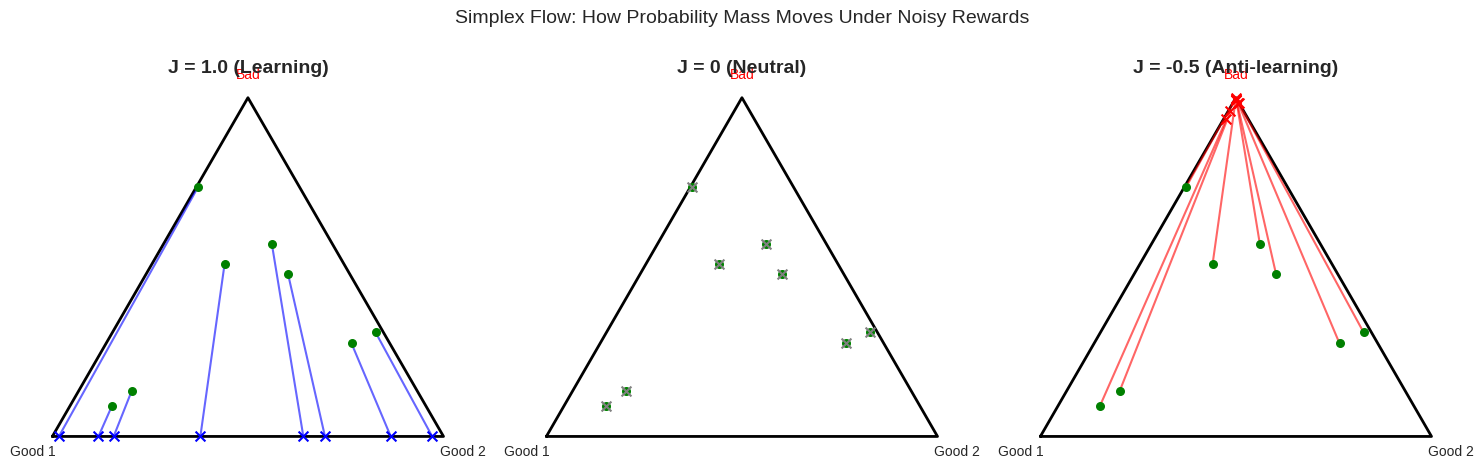

The script that saved this image:
import numpy as np
import matplotlib.pyplot as plt
from matplotlib.patches import Polygon
from matplotlib.collections import LineCollection

plt.style.use('seaborn-v0_8-whitegrid')
plt.rcParams.update({'font.size': 12})

def to_cartesian(p):
    """Convert 3D simplex point to 2D Cartesian for plotting."""
    # Vertices of equilateral triangle
    v0 = np.array([0, 0])
    v1 = np.array([1, 0])
    v2 = np.array([0.5, np.sqrt(3)/2])
    return p[0] * v0 + p[1] * v1 + p[2] * v2

def draw_simplex(ax):
    """Draw the simplex triangle."""
    vertices = np.array([[0, 0], [1, 0], [0.5, np.sqrt(3)/2], [0, 0]])
    ax.plot(vertices[:, 0], vertices[:, 1], 'k-', linewidth=2)
    ax.set_aspect('equal')
    ax.axis('off')
    
    # Label vertices
    ax.text(-0.05, -0.05, 'Good 1', ha='center', fontsize=10)
    ax.text(1.05, -0.05, 'Good 2', ha='center', fontsize=10)
    ax.text(0.5, np.sqrt(3)/2 + 0.05, 'Bad', ha='center', fontsize=10, color='red')

def compute_drift(p, J, eta=0.1):
    """
    Compute drift vector at point p on simplex.
    p = [p_good1, p_good2, p_bad]
    """
    p = np.array(p)
    p = np.clip(p, 1e-6, 1 - 1e-6)
    p = p / p.sum()
    
    # Reward structure: good modes get +1, bad mode gets -1 (on average, modulated by J)
    # Simplified drift: bad mode mass decays proportional to J
    p_bad = p[2]
    p_good = p[0] + p[1]
    
    # Drift in bad mode direction
    drift_bad = -eta * J * p_bad * (1 - p_bad)
    
    # Distribute gain to good modes proportionally
    if p_good > 1e-6:
        drift_good1 = -drift_bad * (p[0] / p_good)
        drift_good2 = -drift_bad * (p[1] / p_good)
    else:
        drift_good1 = drift_good2 = -drift_bad / 2
    
    return np.array([drift_good1, drift_good2, drift_bad])

def simulate_trajectory(p0, J, T=100, dt=0.5, eta=0.1):
    """Simulate a trajectory on the simplex."""
    p = np.array(p0, dtype=float)
    trajectory = [p.copy()]
    
    for _ in range(int(T / dt)):
        drift = compute_drift(p, J, eta)
        p = p + drift * dt
        p = np.clip(p, 1e-6, 1)
        p = p / p.sum()
        trajectory.append(p.copy())
    
    return np.array(trajectory)

fig, axes = plt.subplots(1, 3, figsize=(15, 5))

J_values = [1.0, 0.0, -0.5]
titles = ['J = 1.0 (Learning)', 'J = 0 (Neutral)', 'J = -0.5 (Anti-learning)']
colors = ['blue', 'gray', 'red']

# Initial points spread across simplex
np.random.seed(42)
n_traj = 8
init_points = []
for _ in range(n_traj):
    p = np.random.dirichlet([1, 1, 1])
    init_points.append(p)

for ax, J, title, color in zip(axes, J_values, titles, colors):
    draw_simplex(ax)
    ax.set_title(title, fontsize=14, fontweight='bold')
    
    for p0 in init_points:
        traj = simulate_trajectory(p0, J)
        xy = np.array([to_cartesian(p) for p in traj])
        
        # Plot trajectory with fading alpha
        ax.plot(xy[:, 0], xy[:, 1], color=color, alpha=0.6, linewidth=1.5)
        ax.scatter(xy[0, 0], xy[0, 1], color='green', s=30, zorder=5)  # Start
        ax.scatter(xy[-1, 0], xy[-1, 1], color=color, s=50, zorder=5, marker='x')  # End

plt.suptitle('Simplex Flow: How Probability Mass Moves Under Noisy Rewards', fontsize=14)
plt.tight_layout()
plt.show()